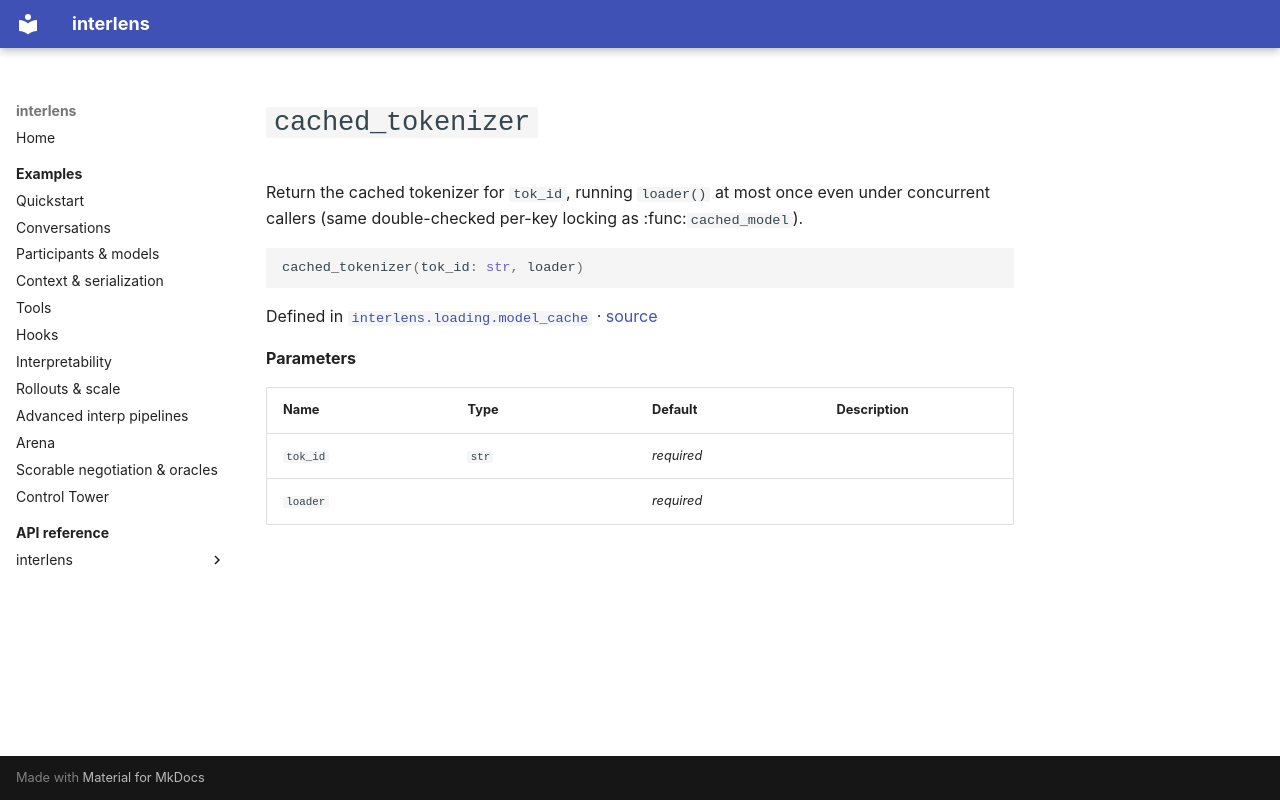

repository: Sid-MB/interlens · page: reference/interlens/loading/model_cache/cached_tokenizer/index.html · generator: mkdocs

# `cached_tokenizer`

Return the cached tokenizer for `tok_id`, running `loader()` at most once even under concurrent callers (same double-checked per-key locking as :func:`cached_model`).

```python
cached_tokenizer(tok_id: str, loader)
```

Defined in [`interlens.loading.model_cache`](index.md) · [source](https://github.com/Sid-MB/interlens/blob/main/src/interlens/loading/model_cache.py#L72-L82)

**Parameters**

| Name | Type | Default | Description |
|---|---|---|---|
| `tok_id` | `str` | *required* |  |
| `loader` |  | *required* |  |
